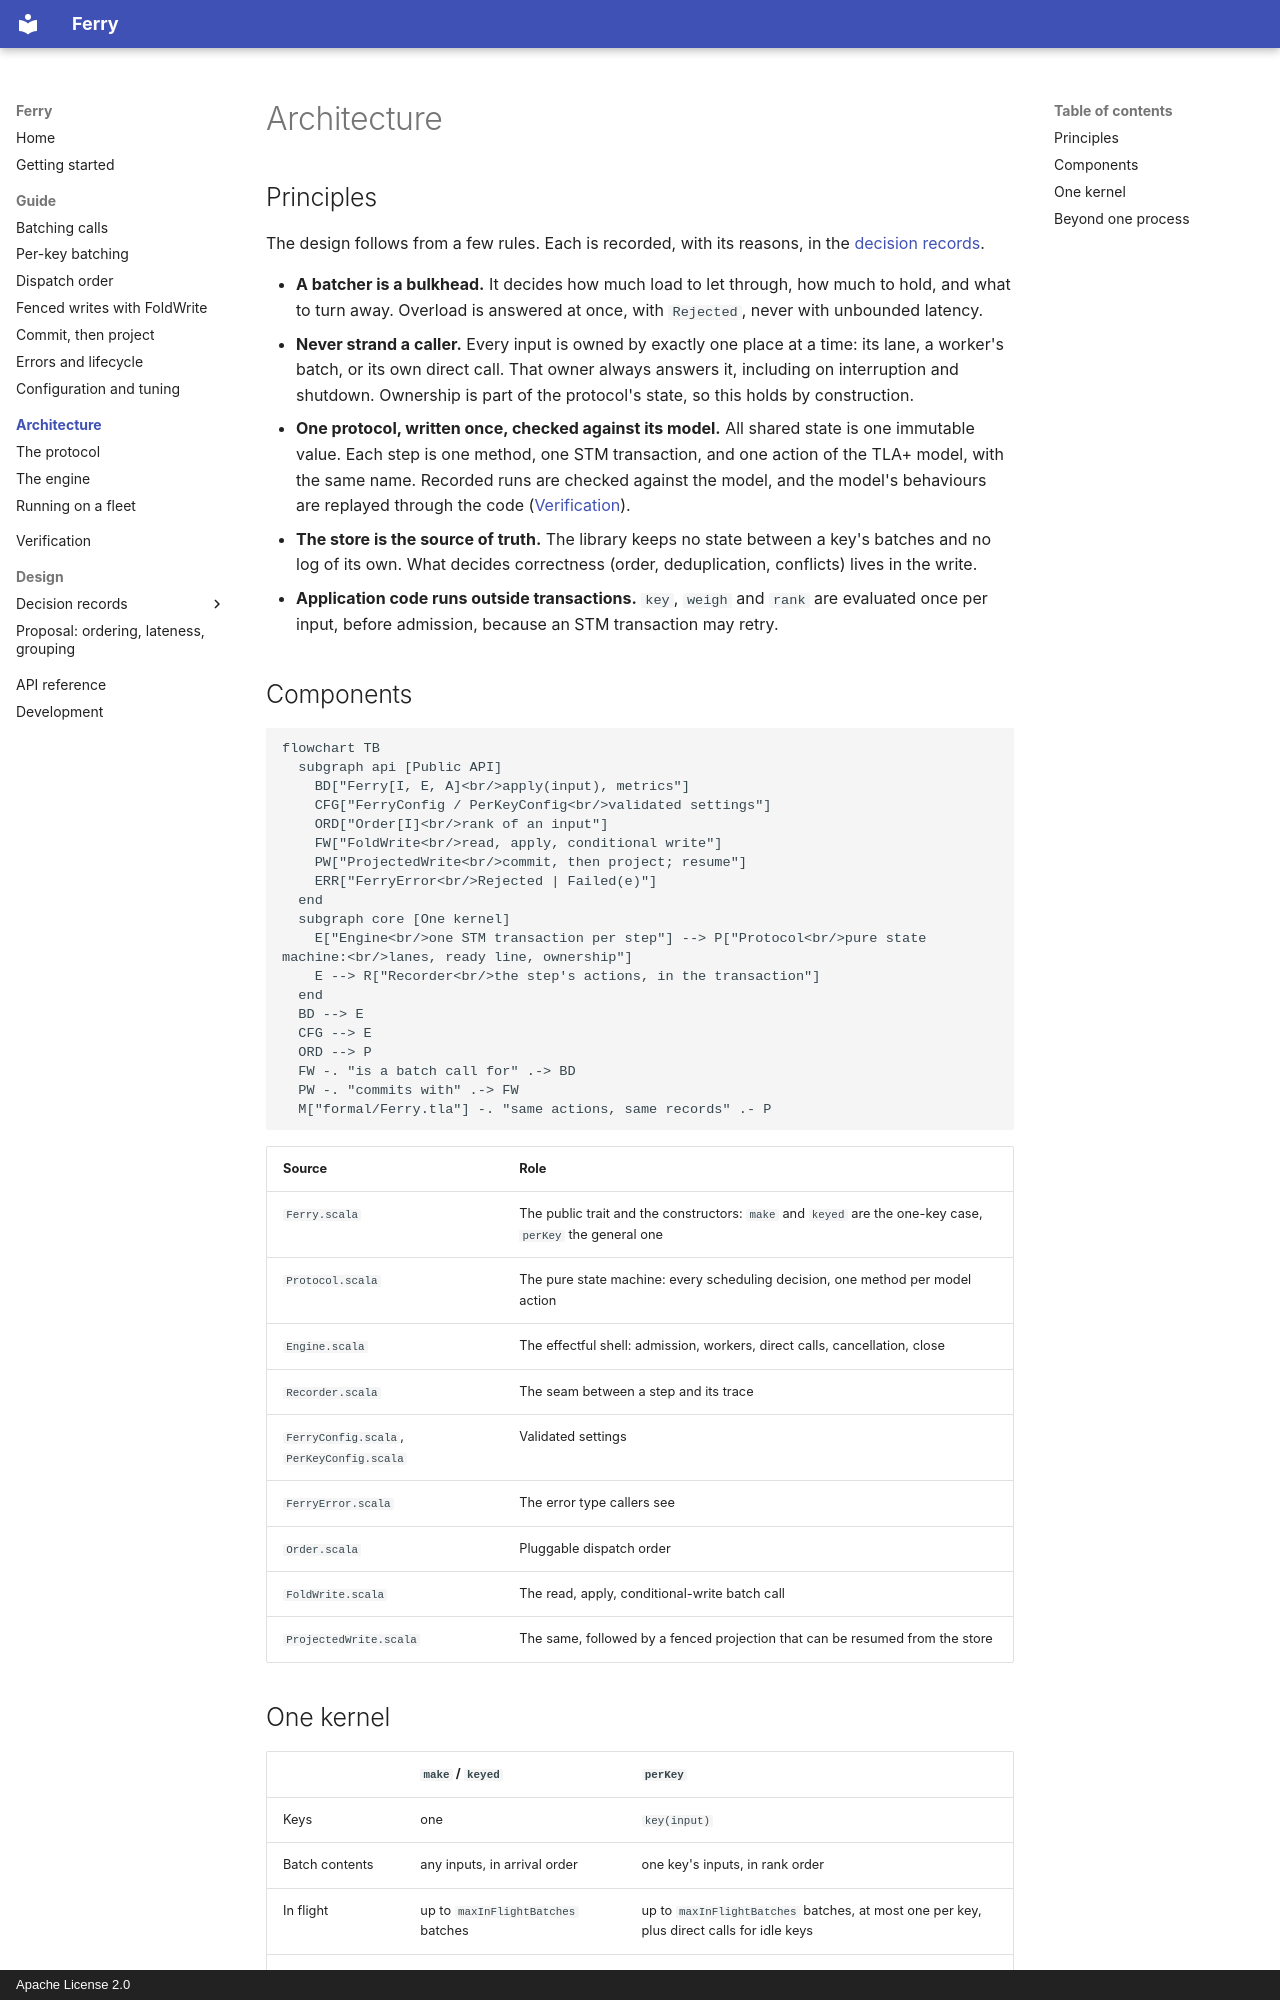

repository: EtaCassiopeia/zio-ferry · page: architecture/index.html · generator: mkdocs · copyright: Apache License 2.0

# Architecture

## Principles

The design follows from a few rules. Each is recorded, with its reasons, in the [decision records](../decisions/README.md).

- **A batcher is a bulkhead.** It decides how much load to let through, how much to hold, and what to turn away.
  Overload is answered at once, with `Rejected`, never with unbounded latency.
- **Never strand a caller.** Every input is owned by exactly one place at a time: its lane, a worker's batch, or its
  own direct call. That owner always answers it, including on interruption and shutdown. Ownership is part of the
  protocol's state, so this holds by construction.
- **One protocol, written once, checked against its model.** All shared state is one immutable value. Each step is one
  method, one STM transaction, and one action of the TLA+ model, with the same name. Recorded runs are checked against
  the model, and the model's behaviours are replayed through the code ([Verification](../verification.md)).
- **The store is the source of truth.** The library keeps no state between a key's batches and no log of its own.
  What decides correctness (order, deduplication, conflicts) lives in the write.
- **Application code runs outside transactions.** `key`, `weigh` and `rank` are evaluated once per input, before
  admission, because an STM transaction may retry.

## Components

```mermaid
flowchart TB
  subgraph api [Public API]
    BD["Ferry[I, E, A]<br/>apply(input), metrics"]
    CFG["FerryConfig / PerKeyConfig<br/>validated settings"]
    ORD["Order[I]<br/>rank of an input"]
    FW["FoldWrite<br/>read, apply, conditional write"]
    PW["ProjectedWrite<br/>commit, then project; resume"]
    ERR["FerryError<br/>Rejected | Failed(e)"]
  end
  subgraph core [One kernel]
    E["Engine<br/>one STM transaction per step"] --> P["Protocol<br/>pure state machine:<br/>lanes, ready line, ownership"]
    E --> R["Recorder<br/>the step's actions, in the transaction"]
  end
  BD --> E
  CFG --> E
  ORD --> P
  FW -. "is a batch call for" .-> BD
  PW -. "commits with" .-> FW
  M["formal/Ferry.tla"] -. "same actions, same records" .- P
```

| Source | Role |
|---|---|
| `Ferry.scala` | The public trait and the constructors: `make` and `keyed` are the one-key case, `perKey` the general one |
| `Protocol.scala` | The pure state machine: every scheduling decision, one method per model action |
| `Engine.scala` | The effectful shell: admission, workers, direct calls, cancellation, close |
| `Recorder.scala` | The seam between a step and its trace |
| `FerryConfig.scala`, `PerKeyConfig.scala` | Validated settings |
| `FerryError.scala` | The error type callers see |
| `Order.scala` | Pluggable dispatch order |
| `FoldWrite.scala` | The read, apply, conditional-write batch call |
| `ProjectedWrite.scala` | The same, followed by a fenced projection that can be resumed from the store |
